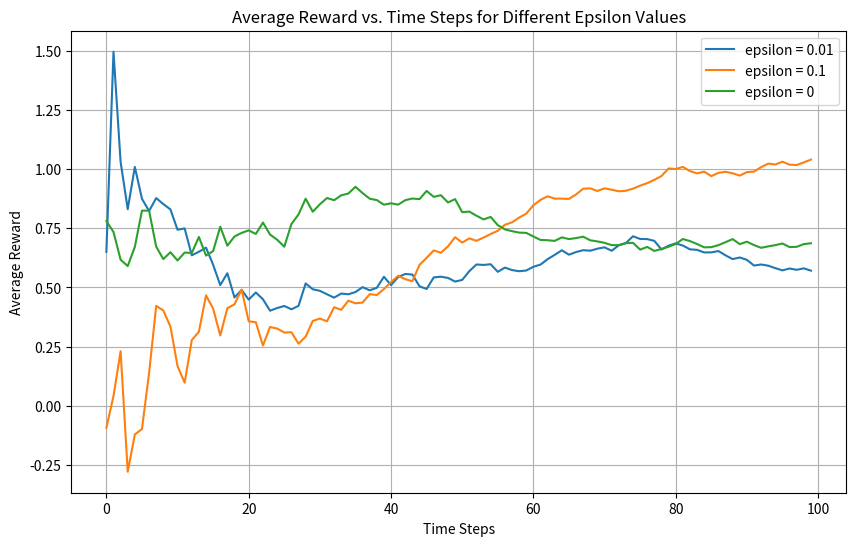

Source code (Python):
import numpy as np
import matplotlib.pyplot as plt

# Parameterzzz
k = 100
steps = 100
epsilons = [0.01, 0.1, 0]

# initializing true rewards (generating randomly)
true_rewards = np.random.randn(k)

#choosing actions acc. to the epsilon vale 
def choose_action(q_values, epsilon):
    if np.random.rand() < epsilon:
        return np.random.randint(k) 
    else:
        return np.argmax(q_values)  

# gives reward for the action (it is random) , since rewards will be random IRL
def get_reward(action):
    return np.random.randn() + true_rewards[action]

# updatinng action-values 
def update_estimates(q_values, action_counts, action, reward):
    action_counts[action] += 1
    q_values[action] += (reward - q_values[action]) / action_counts[action]

# runss the bandit and collects avg. reward
def run_bandit(epsilon, steps):
    q_values = np.zeros(k)
    action_counts = np.zeros(k)
    rewards = np.zeros(steps)
    avg_rewards = np.zeros(steps)
    
    for tstep in range(steps):
        action = choose_action(q_values, epsilon)
        reward = get_reward(action)
        update_estimates(q_values, action_counts, action, reward)
        rewards[tstep] = reward
        avg_rewards[tstep] = np.mean(rewards[:tstep+1])
        
            
    return avg_rewards

#iterates thr and runs the code for all values of epsilon 
avg_rewards_epsilons = {}
for epsilon in epsilons:
    avg_rewards_epsilons[epsilon] = run_bandit(epsilon, steps)

# plots avg rewards v/s epsilon value curve 

plt.figure(figsize=(10, 6))
for epsilon in epsilons:
    plt.plot(avg_rewards_epsilons[epsilon], label=f'epsilon = {epsilon}')
plt.xlabel('Time Steps')
plt.ylabel('Average Reward')
plt.title('Average Reward vs. Time Steps for Different Epsilon Values')
plt.legend()
plt.grid(True)
plt.show()

#prints avg rewards for each value of epsilon 
for epsilon in epsilons:
    print(f"Average reward over {steps} steps for epsilon {epsilon}: {avg_rewards_epsilons[epsilon][-1]}")
